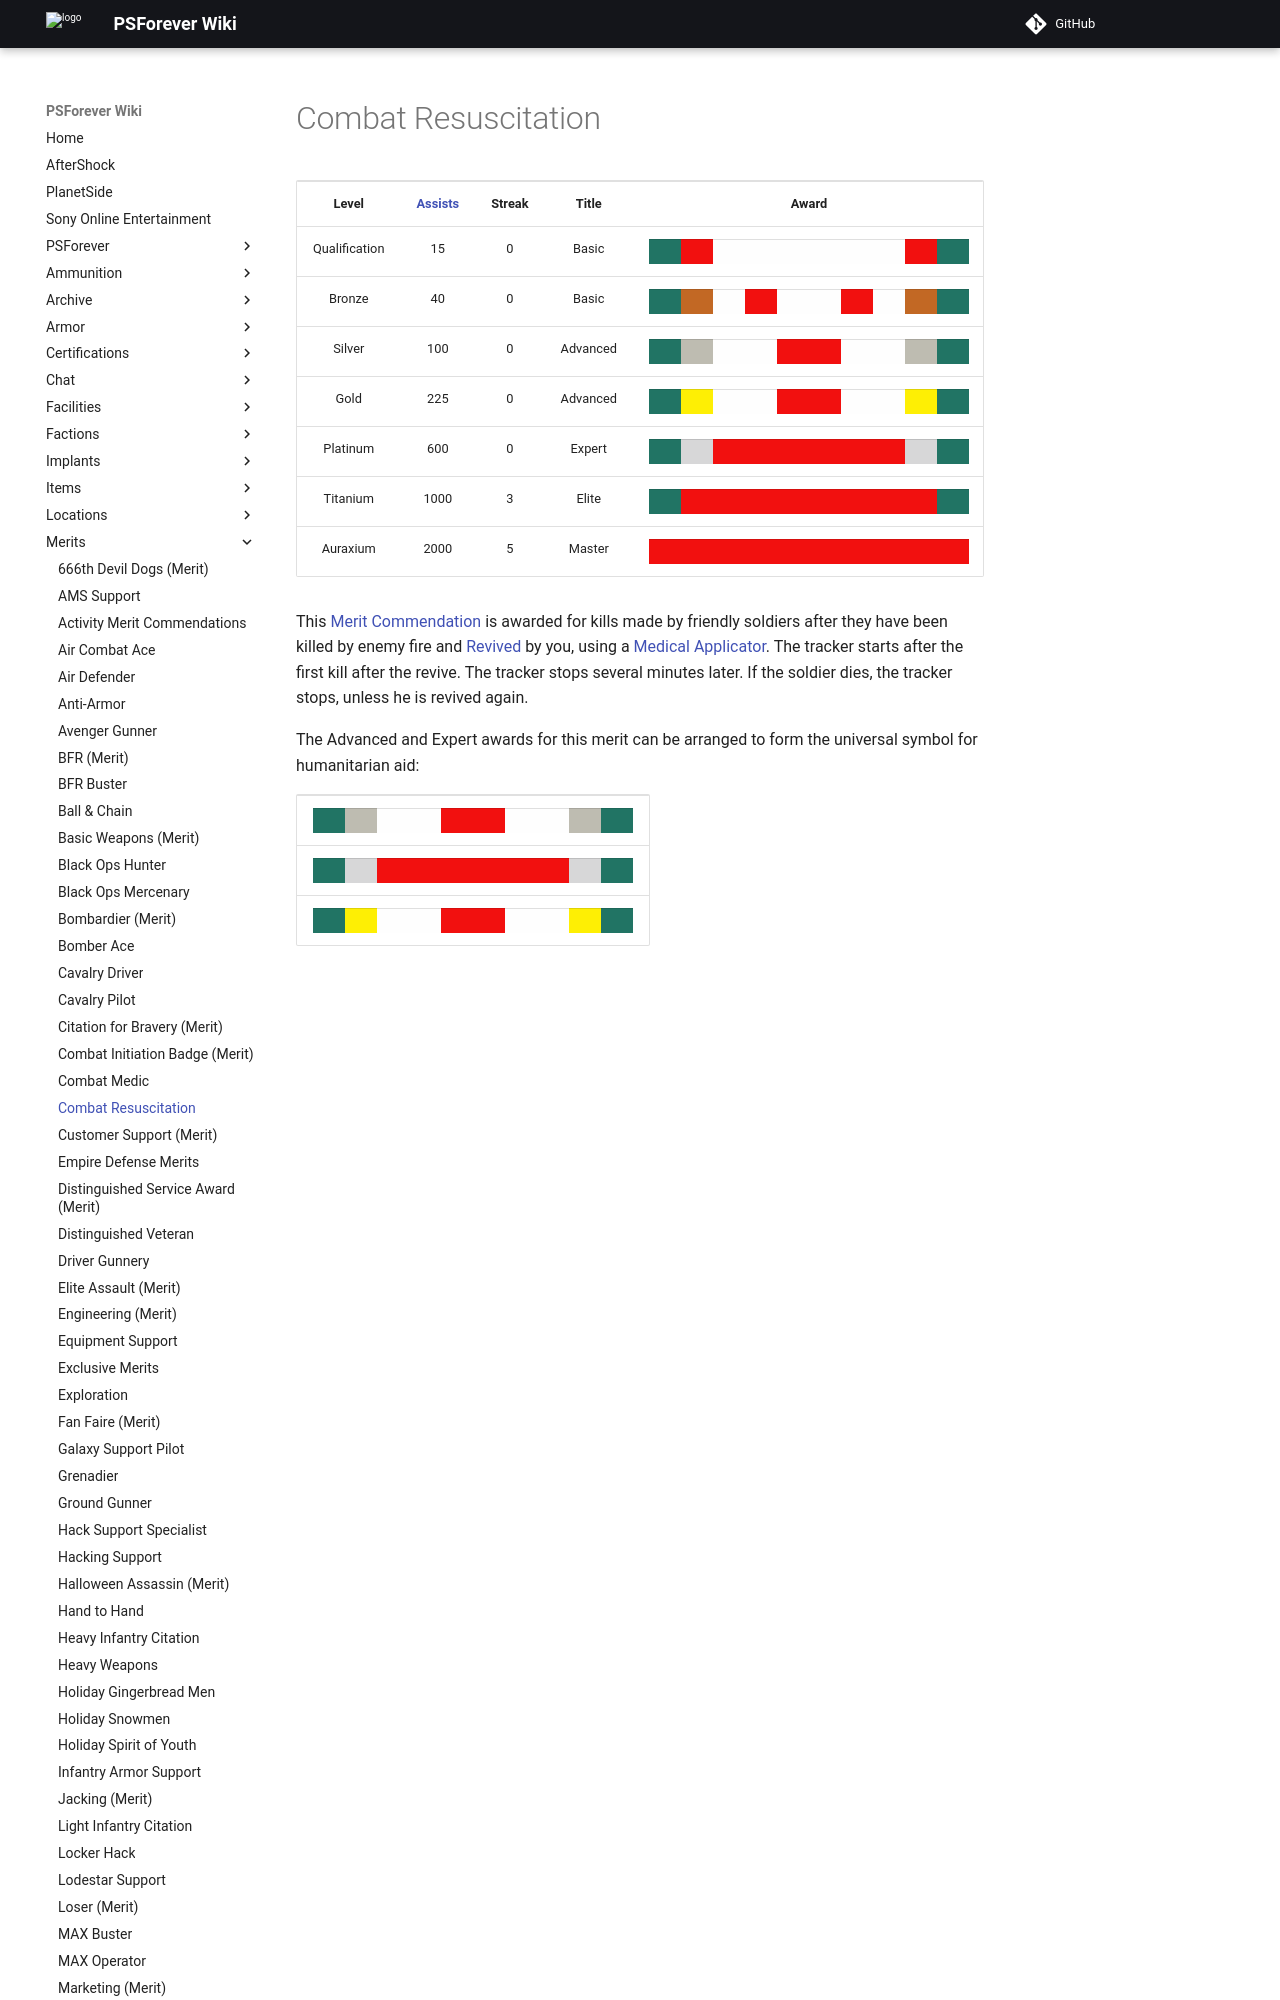

repository: psforever/wiki · page: merits/Combat_Resuscitation/index.html · generator: mkdocs

# Combat Resuscitation

<table>
<tbody>
<tr class="odd">
<td style="text-align: center;"><p><b>Level</b></p></td>
<td style="text-align: center;"><p><b><a href="Assist.md" title="wikilink">Assists</a></b></p></td>
<td style="text-align: center;"><p><b>Streak</b></p></td>
<td style="text-align: center;"><p><b>Title</b></p></td>
<td style="text-align: center;"><p><b>Award</b></p></td>
</tr>
<tr class="even">
<td style="text-align: center;"><p>Qualification</p></td>
<td style="text-align: center;"><p>15</p></td>
<td style="text-align: center;"><p>0</p></td>
<td style="text-align: center;"><p>Basic</p></td>
<td style="text-align: center;"><table class="bigmerit">
<tr>
<td bgcolor="#217464">
</td>
<td bgcolor="#F2100F">
</td>
<td bgcolor="#FEFEFE">
</td>
<td bgcolor="#FEFEFE">
</td>
<td bgcolor="#FEFEFE">
</td>
<td bgcolor="#FEFEFE">
</td>
<td bgcolor="#FEFEFE">
</td>
<td bgcolor="#FEFEFE">
</td>
<td bgcolor="#F2100F">
</td>
<td bgcolor="#217464">
</td>
</tr>
</table></td>
</tr>
<tr class="odd">
<td style="text-align: center;"><p>Bronze</p></td>
<td style="text-align: center;"><p>40</p></td>
<td style="text-align: center;"><p>0</p></td>
<td style="text-align: center;"><p>Basic</p></td>
<td style="text-align: center;"><table class="bigmerit">
<tr>
<td bgcolor="#217464">
</td>
<td bgcolor="#C26824">
</td>
<td bgcolor="#FEFEFE">
</td>
<td bgcolor="#F2100F">
</td>
<td bgcolor="#FEFEFE">
</td>
<td bgcolor="#FEFEFE">
</td>
<td bgcolor="#F2100F">
</td>
<td bgcolor="#FEFEFE">
</td>
<td bgcolor="#C26824">
</td>
<td bgcolor="#217464">
</td>
</tr>
</table></td>
</tr>
<tr class="even">
<td style="text-align: center;"><p>Silver</p></td>
<td style="text-align: center;"><p>100</p></td>
<td style="text-align: center;"><p>0</p></td>
<td style="text-align: center;"><p>Advanced</p></td>
<td style="text-align: center;"><table class="bigmerit">
<tr>
<td bgcolor="#217464">
</td>
<td bgcolor="#BEBCB1">
</td>
<td bgcolor="#FEFEFE">
</td>
<td bgcolor="#FEFEFE">
</td>
<td bgcolor="#F2100F">
</td>
<td bgcolor="#F2100F">
</td>
<td bgcolor="#FEFEFE">
</td>
<td bgcolor="#FEFEFE">
</td>
<td bgcolor="#BEBCB1">
</td>
<td bgcolor="#217464">
</td>
</tr>
</table></td>
</tr>
<tr class="odd">
<td style="text-align: center;"><p>Gold</p></td>
<td style="text-align: center;"><p>225</p></td>
<td style="text-align: center;"><p>0</p></td>
<td style="text-align: center;"><p>Advanced</p></td>
<td style="text-align: center;"><table class="bigmerit">
<tr>
<td bgcolor="#217464">
</td>
<td bgcolor="#FEEF04">
</td>
<td bgcolor="#FEFEFE">
</td>
<td bgcolor="#FEFEFE">
</td>
<td bgcolor="#F2100F">
</td>
<td bgcolor="#F2100F">
</td>
<td bgcolor="#FEFEFE">
</td>
<td bgcolor="#FEFEFE">
</td>
<td bgcolor="#FEEF04">
</td>
<td bgcolor="#217464">
</td>
</tr>
</table></td>
</tr>
<tr class="even">
<td style="text-align: center;"><p>Platinum</p></td>
<td style="text-align: center;"><p>600</p></td>
<td style="text-align: center;"><p>0</p></td>
<td style="text-align: center;"><p>Expert</p></td>
<td style="text-align: center;"><table class="bigmerit">
<tr>
<td bgcolor="#217464">
</td>
<td bgcolor="#D7D7D8">
</td>
<td bgcolor="#F2100F">
</td>
<td bgcolor="#F2100F">
</td>
<td bgcolor="#F2100F">
</td>
<td bgcolor="#F2100F">
</td>
<td bgcolor="#F2100F">
</td>
<td bgcolor="#F2100F">
</td>
<td bgcolor="#D7D7D8">
</td>
<td bgcolor="#217464">
</td>
</tr>
</table></td>
</tr>
<tr class="odd">
<td style="text-align: center;"><p>Titanium</p></td>
<td style="text-align: center;"><p>1000</p></td>
<td style="text-align: center;"><p>3</p></td>
<td style="text-align: center;"><p>Elite</p></td>
<td style="text-align: center;"><table class="bigmerit">
<tr>
<td bgcolor="#217464">
</td>
<td bgcolor="#F2100F">
</td>
<td bgcolor="#F2100F">
</td>
<td bgcolor="#F2100F">
</td>
<td bgcolor="#F2100F">
</td>
<td bgcolor="
